Run: headless pygame with SDL's dummy video driver; simulated clock (each Clock.tick advances the game by its frame time, no real sleeping); random seed 0; keys injected as events and as key.get_pressed() state; mouse plan: one left click at the window centre at the start of phase 2, then a move to the lower-right quarter at the start of phase 3.
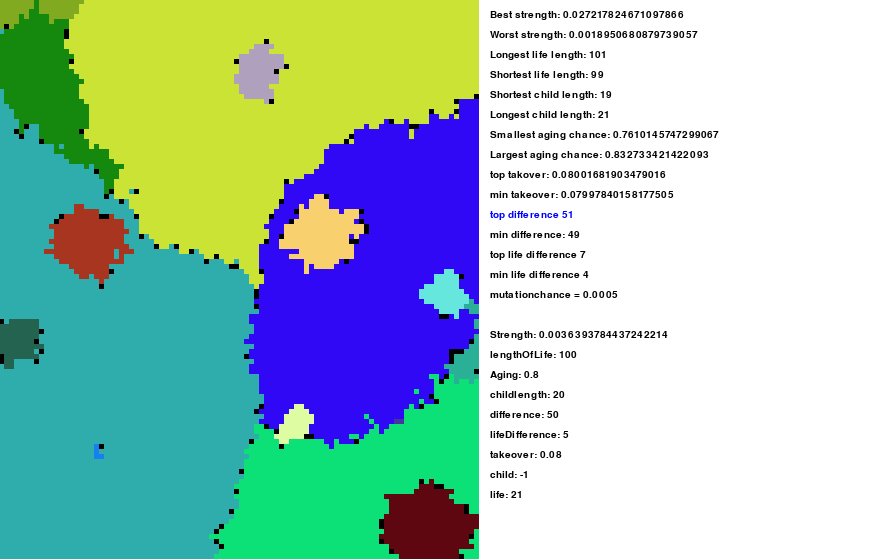
Frame 1 of 4 · flips 1–60 · no input
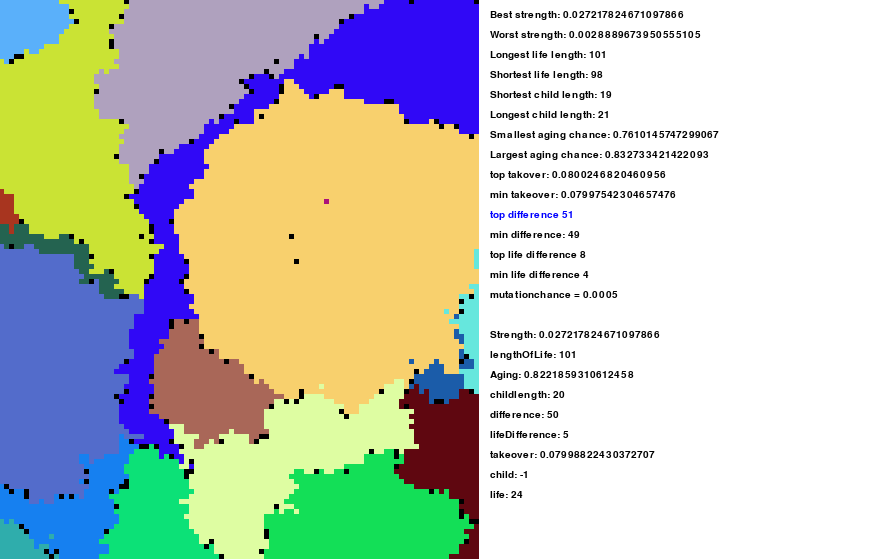
Frame 2 of 4 · flips 61–180 · clicked the window centre · tapped SPACE, RETURN · held RIGHT (→), D
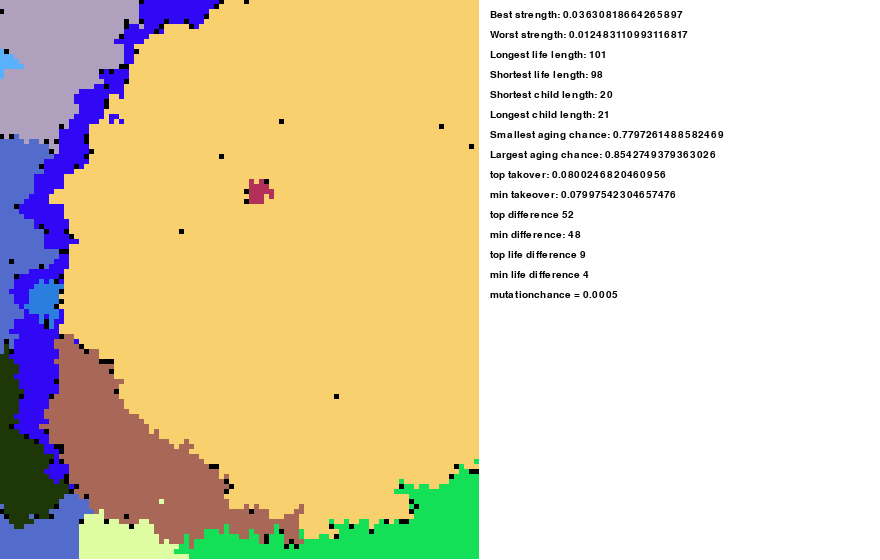
Frame 3 of 4 · flips 181–300 · moved the mouse to the lower-right quarter · held DOWN (↓), S
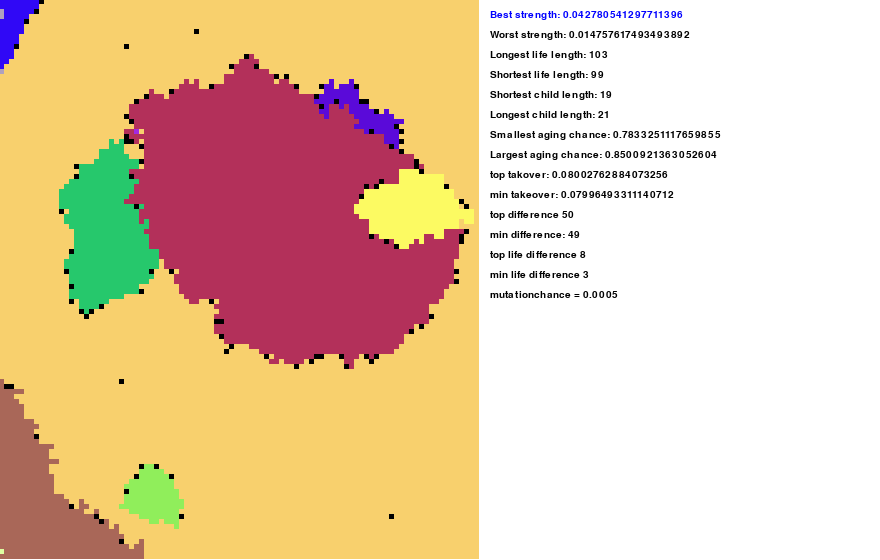
Frame 4 of 4 · flips 301–420 · held LEFT (←), A, UP (↑), W

The pygame program that drew these frames:

import random
import math
import pygame
import sys


width = 480
height = 560
totWidth = int(width/5)
totHeight = int(height/5)
startingspecies=5
mutationchance=0.0005
topStrength = 0
minStrength = 0
topLifeLength = 0
minLifeLength = 0
topChildLength = 0
minChildLength = 0
topAging = 0
minAging = 0
topTakeover = 0
minTakeover = 0
topDifference = 0
minDifference = 0
topLifeDifference = 0
minLifeDifference = 0
takeover = 0.08 #hoger nummer, minder takeovers.. 0: elke takeover werkt. max: 0.5/difference + 0.1
difference = 50 #hoger nummer, kleiner verschil in mutaties!
framerate = 15
lifeDifference = 5
lifeLength = 100
childLength = 20
aging = 0.8
strength = 0
debugging=0
nChildren = 0

if debugging:
  framerate=5
  startingspecies=2
  width=120
  height=240
  totWidth=12
  totHeight=24

def r():
  return random.randint(0,255)
    
class Species(object):
  changed=0
  life=0
  dead=0
  killed=0
  def __init__(self, strength, lengthOfLife, aging, childLength, takeover, difference, lifeDifference, color=(0,0,0), noMutation=0, dead=0, child=-1):
    if noMutation:
      self.color=color
      self.strength = strength
      self.lengthOfLife=lengthOfLife
      self.aging = aging
      self.takeover = takeover
      self.difference = difference
      self.lifeDifference = lifeDifference
      self.dead=dead
      if child >-1 and self.killed==0:
        self.child=childLength
      else:
        self.child=-1
      self.childLength=childLength
      self.killed=0
    else:
      self.color=(r(),r(),r())
      self.difference = difference+int((random.random()-0.5)*5)
      self.lifeDifference = lifeDifference+int((random.random()-0.5)*(self.difference/10))
      self.strength = strength-((random.random()-0.5)/self.difference)
      self.lengthOfLife = lengthOfLife+int((random.random()-0.5)*self.lifeDifference)
      self.aging = aging-((random.random()-0.5)/self.difference*4)
      self.takeover = takeover-((random.random()-0.5)/(self.difference*400))
      self.childLength = childLength+int((random.random()-0.5)*(self.lifeDifference/2))
      if child>-1 and self.killed==0:
        self.child=self.childLength
      else:
        self.child=-1
      self.killed=0
  def stronger(self):
    self.strength = self.strength + (random.random()/self.difference)
    self.color = (r(),r(),r())
    self.dead=0
  def tick(self):
    if self.life > self.lengthOfLife:
      self.dead=1
      self.color=(0,0,0)
    if random.random()<self.aging and self.child<0:
      self.life += 1
    elif random.random()<self.aging and self.child>=0:
      self.child -= 1
  def kill(self, byOtherSpecies=0):
    if self.child>-1:
      self.child=-1
    if byOtherSpecies:
      self.killed=1
    self.dead=1
    self.color=(0,0,0)
    changed=1

class Grid(object):
  matrix = []
  global topRate
  def __init__(self):
    self.matrix=[]
    for y in range(0,totHeight):
      self.matrix.append([])
      for x in range(0,totWidth):
        self.matrix[y].append(Species(strength, lifeLength,aging,childLength,takeover, difference, lifeDifference, (0,0,0),1,1))
    for i in range(0,totWidth*totHeight):
      if random.random()<(float(startingspecies)/float(totWidth*totHeight)):
        self.matrix[int(i/totHeight)][i % totWidth].stronger()
        

  def getXY(self, x, y):
    if x==-1 or x==totWidth or y==-1 or y==totHeight:
      return None
    return self.matrix[y][x]

  def setXY(self, x, y, new):
    if self.matrix[y][x].child != -1:
      self.matrix[y][x].kill()
    if random.random()<mutationchance:
      self.matrix[y][x]=Species(new.strength, new.lengthOfLife, new.aging, new.childLength, new.takeover, new.difference, new.lifeDifference,)
    else:
      self.matrix[y][x]=Species(new.strength, new.lengthOfLife, new.aging, new.childLength, new.takeover, new.difference, new.lifeDifference, new.color, 1)
  
  def mutate(self, x, y, divider=200):
    if random.random()<mutationchance/divider:
      if self.matrix[y][x].child != -1:
        self.matrix[y][x].kill()
      self.matrix[y][x]=Species(self.matrix[y][x].strength, self.matrix[y][x].lengthOfLife, self.matrix[y][x].aging, self.matrix[y][x].childLength, self.matrix[y][x].takeover, self.matrix[y][x].difference, self.matrix[y][x].lifeDifference)

  def birth(self, x, y):
    if random.random()<mutationchance/1:
      self.matrix[y][x]=Species(self.matrix[y][x].strength, self.matrix[y][x].lengthOfLife, self.matrix[y][x].aging, self.matrix[y][x].childLength, self.matrix[y][x].takeover, self.matrix[y][x].difference, self.matrix[y][x].lifeDifference,(0,0,0), 0,0,1)
    else:
      self.matrix[y][x]=Species(self.matrix[y][x].strength, self.matrix[y][x].lengthOfLife, self.matrix[y][x].aging, self.matrix[y][x].childLength, self.matrix[y][x].takeover, self.matrix[y][x].difference, self.matrix[y][x].lifeDifference,self.matrix[y][x].color, 1,0,1)
    
    
mainGrid = Grid()
def Tick():
  global topStrength
  global topChildLength
  global topLifeLength
  global topAging
  global topTakeover
  global topDifference
  global topLifeDifference
  global minStrength
  global minChildLength
  global minLifeLength
  global minAging
  global minDifference
  global minLifeDifference
  global minTakeover
  global nChildren
  tmpS = mainGrid.getXY(0,0).strength
  tmpC = mainGrid.getXY(0,0).childLength
  tmpL = mainGrid.getXY(0,0).lengthOfLife
  tmpA = mainGrid.getXY(0,0).aging
  tmpT=mainGrid.getXY(0,0).takeover
  tmpD=mainGrid.getXY(0,0).difference
  tmpLD=mainGrid.getXY(0,0).lifeDifference
  tmpmS = mainGrid.getXY(0,0).strength
  tmpmC = mainGrid.getXY(0,0).childLength
  tmpmL = mainGrid.getXY(0,0).lengthOfLife
  tmpmA=mainGrid.getXY(0,0).aging
  tmpmT=mainGrid.getXY(0,0).takeover
  tmpmD=mainGrid.getXY(0,0).difference
  tmpmLD=mainGrid.getXY(0,0).lifeDifference
  nChildren = 0
  for y in range(0,totHeight):
    for x in range(0,totWidth):
      d=mainGrid.getXY(x,y)
      d1=mainGrid.getXY(x+1,y)
      d2=mainGrid.getXY(x,y-1)
      d3=mainGrid.getXY(x-1,y)
      d4=mainGrid.getXY(x,y+1)
      if d.strength > tmpS:
        tmpS=d.strength
      if d.childLength < tmpC:
        tmpC=d.childLength
      if d.lengthOfLife > tmpL:
        tmpL=d.lengthOfLife
      if d.aging < tmpA:
        tmpA=d.aging
      if d.takeover > tmpT:
        tmpT=d.takeover
      if d.difference > tmpD:
        tmpD=d.difference
      if d.lifeDifference > tmpLD:
        tmpLD=d.lifeDifference
        
      if d.strength < tmpmS:
        tmpmS=d.strength
      if d.childLength > tmpmC:
        tmpmC=d.childLength
      if d.lengthOfLife < tmpmL:
        tmpmL=d.lengthOfLife
      if d.aging > tmpmA:
        tmpmA=d.aging
      if d.difference < tmpmD:
        tmpmD=d.difference
      if d.takeover < tmpmT:
        tmpmT=d.takeover
      if d.lifeDifference < tmpmLD:
        tmpmLD=d.lifeDifference
      if d.child != -1:
        nChildren += 1
      d.tick()
      for dirc in range(1,5):
        if d.changed==0:
          if random.random() < 0.25:
            if dirc==1:
              
              if x==totWidth-1:
                break
              elif d.dead and d1.dead==0 and (d.strength != d1.strength or d.killed == 0):
                if d.strength==d1.strength and d.killed==0:
                  mainGrid.setXY(x,y,d1)
                  mainGrid.birth(x,y)
                else:
                  mainGrid.setXY(x,y,d1)
              elif d.dead==0 and d1.dead and (d.strength != d1.strength or d1.killed == 0):
                if d.strength==d1.strength and d.killed==0:
                  mainGrid.setXY(x+1,y,d)
                  mainGrid.birth(x+1,y)
                else:
                  mainGrid.setXY(x+1,y,d)
              elif d.child == -1 and d1.child != -1 and d.color != d1.color and d.strength != d1.strength:
                d1.kill(1)
              elif d1.child == -1 and d.child != -1 and d.color != d1.color and d.strength != d1.strength:
                d.kill(1)
              elif d.strength > d1.strength and d.color != d1.color and d.strength != d1.strength:
                if ((random.random()/10)+(d.strength-d1.strength))>d.takeover:
                  d1.kill(1)
              elif d.strength < d1.strength and d.color != d1.color and d.strength != d1.strength:
                if ((random.random()/10)+(d1.strength-d.strength))>d1.takeover:
                  d.kill(1)
              
            elif dirc==2:
              if y==0:
                break
              elif d.dead and d2.dead==0 and (d.strength != d2.strength or d.killed == 0):
                if d.strength==d2.strength and d.killed==0:
                  mainGrid.setXY(x,y,d2)
                  mainGrid.birth(x,y)
                else:
                  mainGrid.setXY(x,y,d2)
              elif d.dead==0 and d2.dead and (d.strength != d2.strength or d2.killed == 0):
                if d.strength==d2.strength and d.killed==0:
                  mainGrid.setXY(x,y-1,d)
                  mainGrid.birth(x,y-1)
                else:
                  mainGrid.setXY(x,y-1,d)  
              elif d.child == -1 and d2.child != -1 and d.color != d2.color and d.strength != d2.strength:
                d2.kill(1)
              elif d2.child == -1 and d.child != -1 and d.color != d2.color and d.strength != d2.strength:
                d.kill(1)
              elif d.strength > d2.strength and d.color != d2.color and d.strength != d2.strength:
                if ((random.random()/10)+(d.strength-d2.strength))>d.takeover:
                  d2.kill(1)
              elif d.strength < d2.strength and d.color != d2.color and d.strength != d2.strength:
                if ((random.random()/10)+(d2.strength-d.strength))>d2.takeover:
                  d.kill(1)
            
            elif dirc==3:
              if x==0:
                break
              elif d.dead and d3.dead==0 and (d.strength != d3.strength or d.killed == 0):
                if d.strength==d3.strength and d.killed==0:
                  mainGrid.setXY(x,y,d3)
                  mainGrid.birth(x,y)
                else:
                  mainGrid.setXY(x,y,d3)
              elif d.dead==0 and d3.dead and (d.strength != d3.strength or d3.killed == 0):
                if d.strength==d3.strength and d.killed==0:
                  mainGrid.setXY(x-1,y,d)
                  mainGrid.birth(x-1,y)
                else:
                  mainGrid.setXY(x-1,y,d)
              elif d.child == -1 and d3.child != -1 and d.color != d3.color and d.strength != d3.strength:
                d3.kill(1)
              elif d3.child == -1 and d.child != -1 and d.color != d3.color and d.strength != d3.strength:
                d.kill(1)
              elif d.strength > d3.strength and d.color != d3.color and d.strength != d3.strength:
                if ((random.random()/10)+(d.strength-d3.strength))>d.takeover:
                  d3.kill(1)
              elif d.strength < d3.strength and d.color != d3.color and d.strength != d3.strength:
                if ((random.random()/10)+(d3.strength-d.strength))>d3.takeover:
                  d.kill(1)
            
            else:
              if y==totHeight-1:
                break
              elif d.dead and d4.dead==0 and (d.strength != d4.strength or d.killed == 0):
                if d.strength==d4.strength and d.killed==0:
                  mainGrid.setXY(x,y,d4)
                  mainGrid.birth(x,y)
                else:
                  mainGrid.setXY(x,y,d4)
              elif d.dead==0 and d4.dead and (d.strength != d4.strength or d4.killed == 0):
                if d.strength==d4.strength and d.killed==0:
                  mainGrid.setXY(x,y+1,d)
                  mainGrid.birth(x,y+1)
                else:
                  mainGrid.setXY(x,y+1,d)
              elif d.child == -1 and d4.child != -1 and d.color != d4.color and d.strength != d4.strength:
                d4.kill(1)
              elif d4.child == -1 and d.child != -1 and d.color != d4.color and d.strength != d4.strength:
                d.kill(1)
              elif d.strength > d4.strength and d.color != d4.color and d.strength != d4.strength:
                if ((random.random()/10)+(d.strength-d4.strength))>d.takeover:
                  d4.kill(1)
              elif d.strength < d4.strength and d.color != d4.color and d.strength != d4.strength:
                if ((random.random()/10)+(d4.strength-d.strength))>d4.takeover:
                  d.kill(1)
        else:        
          d.changed=0
      if d.dead==0:
        mainGrid.mutate(x,y)
  topStrength=tmpS
  topChildLength=tmpC
  topLifeLength=tmpL
  topAging=tmpA
  topTakeover=tmpT
  topDifference=tmpD
  topLifeDifference=tmpLD
  minStrength=tmpmS
  minChildLength=tmpmC
  minLifeLength=tmpmL
  minAging=tmpmA
  minTakeover=tmpmT
  minDifference=tmpmD
  minLifeDifference=tmpmLD
class Text:
  
  def __init__(self, text):
    self.text=text
    self.color=(0,0,0)

class PyMain:
  
  
  text = []
  def __init__(self, width=1040, height=780):
    pygame.init()
    self.width=width
    self.height=height
    self.screen=pygame.display.set_mode((self.width, self.height))
    self.font=pygame.font.SysFont("monospace",15)
    
    
  def mainLoop(self):
    unpaused=1
    global mutationchance
    global takeover
    global difference
    global lifeDifference
    clock = pygame.time.Clock()
    selected = 10
    while 1:
      self.text = []
      pretext = [
        "Best strength: {0}".format(topStrength),
        "Worst strength: {0}".format(minStrength),
        "Longest life length: {0}".format(topLifeLength),
        "Shortest life length: {0}".format(minLifeLength),
        "Shortest child length: {0}".format(topChildLength),
        "Longest child length: {0}".format(minChildLength),
        "Smallest aging chance: {0}".format(topAging),
        "Largest aging chance: {0}".format(minAging),
        "top takover: {0}".format(topTakeover),
        "min takeover: {0}".format(minTakeover),
        "top difference {0}".format(topDifference),
        "min difference: {0}".format(minDifference),
        "top life difference {0}".format(topLifeDifference),
        "min life difference {0}".format(minLifeDifference),
        "mutationchance = {0}".format(mutationchance),
        ""
      ]
      for string in pretext:
        self.text.append(Text(string))
        if pretext.index(string)==selected:
          self.text[pretext.index(string)].color=(0,0,255)
      for event in pygame.event.get():
        if event.type == pygame.QUIT:
          sys.exit()
      pressed = pygame.key.get_pressed()
      if pressed[pygame.K_p] and unpaused==1:
        unpaused=0
      elif pressed[pygame.K_p]:
        unpaused=1
      if unpaused:
        Tick()
      if pressed[pygame.K_UP]:
        if selected !=0:
          self.text[selected].color=(0,0,0)
          self.text[selected-1].color=(0,0,255)
          selected= selected-1
      if pressed[pygame.K_DOWN]:
        if selected != len(main.text)-1:
          self.text[selected].color=(0,0,0)
          self.text[selected+1].color=(0,0,255)
          selected=selected+1
      if pressed[pygame.K_r]:
        mainGrid.__init__()
      Cpressed=0
      Vpressed=0
      if pressed[pygame.K_c]:
        Cpressed=1
      if pressed[pygame.K_v]:
        Vpressed=1
      render(Cpressed,Vpressed)
      clock.tick(framerate)
        
def getStats():
  coor = pygame.mouse.get_pos()
  x= coor[0]
  y= coor[1]
  if x<width and y<height:
    blockX = x/(width/totWidth)
    blockY = y/(height/totHeight)
    return mainGrid.getXY(int(blockX), int(blockY))
  else:
    return None
          
def render(showChildren=0, showGrandpas=0):
  pygame.draw.rect(main.screen, (255,255,255),(0,0,main.width, main.height), 0)
  for y in range(0,totHeight):
    for x in range(0,totWidth):
      screenX = (width/totWidth) * x
      screenY = (height/totHeight) * y
      pygame.draw.rect(main.screen, mainGrid.getXY(x,y).color,(screenX-1,screenY-1,width/totWidth, height/totHeight), 0)
  if showChildren:
    for y in range(0,totHeight):
      for x in range(0,totWidth):
        screenX = (width/totWidth) * x
        screenY = (height/totHeight) * y
        if mainGrid.getXY(x,y).child != -1:
          pygame.draw.rect(main.screen, (255,255,255),(screenX-1,screenY-1,width/totWidth, height/totHeight), 0)
  if showGrandpas:
    for y in range(0,totHeight):
      for x in range(0,totWidth):
        screenX = (width/totWidth) * x
        screenY = (height/totHeight) * y
        if mainGrid.getXY(x,y).life+15 > mainGrid.getXY(x,y).lengthOfLife:
          pygame.draw.rect(main.screen, (255,0,0),(screenX-1,screenY-1,width/totWidth, height/totHeight), 0)
  for string in main.text:
    label = main.font.render(string.text, 1,string.color)
    main.screen.blit(label, (width+10,10+20*main.text.index(string)))
  statBlock = getStats()
  if statBlock != None:
    statText = [
      "Strength: {0}".format(statBlock.strength),
      "lengthOfLife: {0}".format(statBlock.lengthOfLife),
      "Aging: {0}".format(statBlock.aging),
      "childlength: {0}".format(statBlock.childLength),
      "difference: {0}".format(statBlock.difference),
      "lifeDifference: {0}".format(statBlock.lifeDifference),
      "takeover: {0}".format(statBlock.takeover),
      "child: {0}".format(statBlock.child),
      "life: {0}".format(statBlock.life)
    ]
    for string in statText:
      label = main.font.render(string, 1,(0,0,0))
      main.screen.blit(label, (width+10,10+len(main.text)*20+20*statText.index(string)))
    pygame.draw.rect(main.screen, statBlock.color,(main.height-50,main.width-50, 50,50),0)
    
    
  pygame.display.update()
   
main = PyMain(width+400, height)
      
main.mainLoop()
